The GitHub repository abi131205/EYE_SCLERA_DETECTION contains a labelled image folder "split" with 2 categories: jaundice, normal. Examples follow, each with its label.

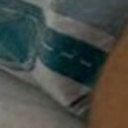
Label: normal

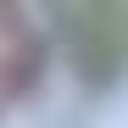
Label: normal

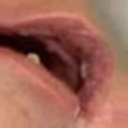
Label: normal

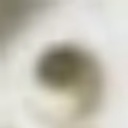
Label: jaundice

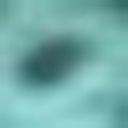
Label: normal

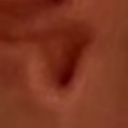
Label: normal
